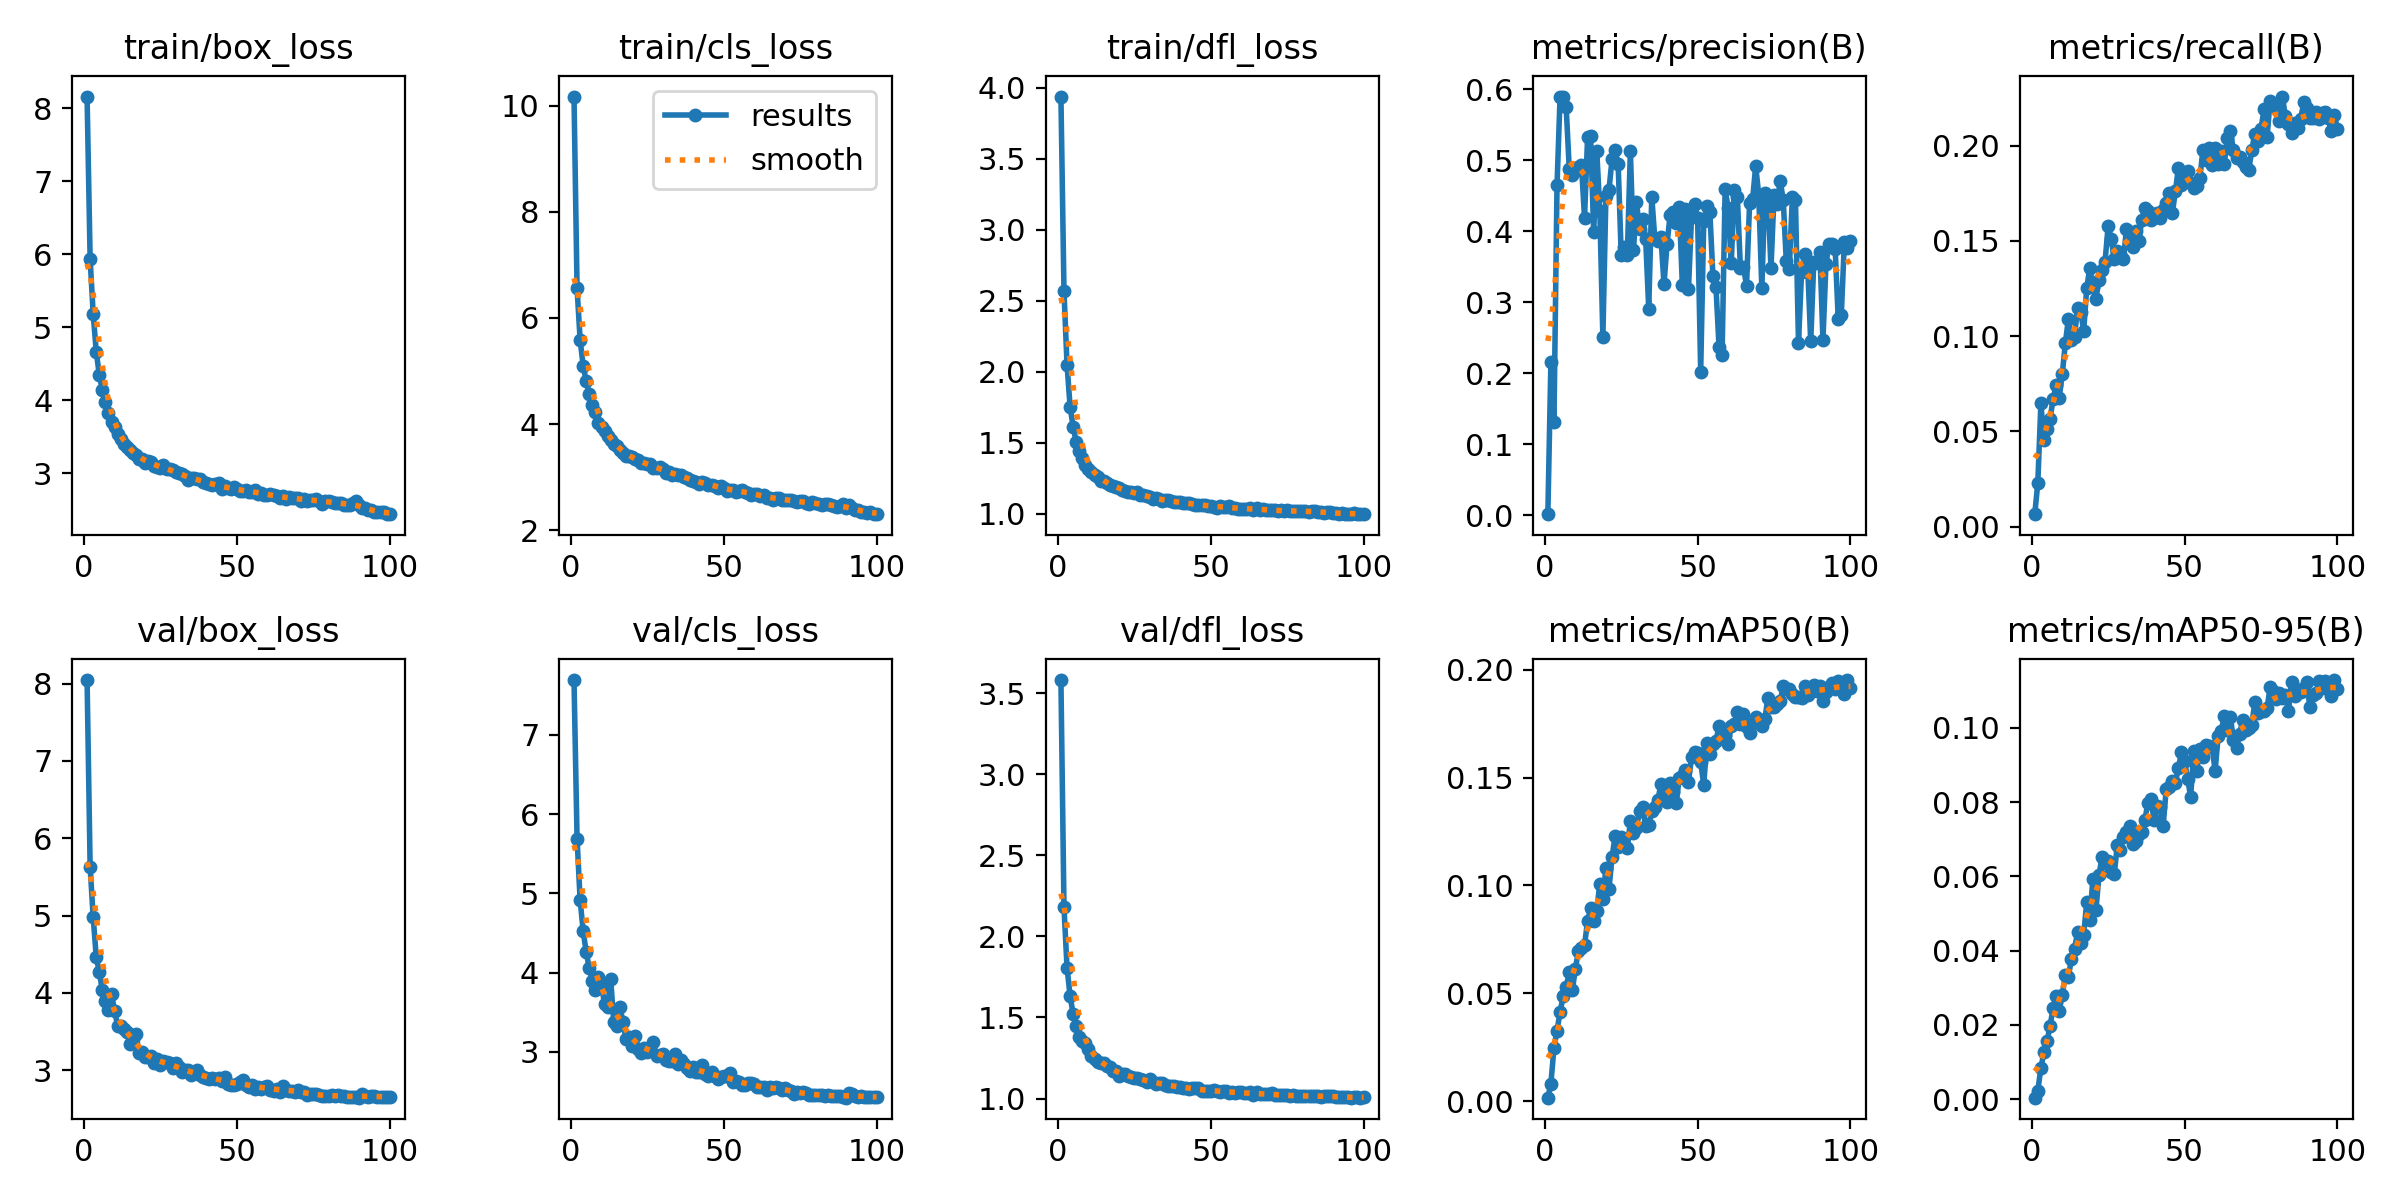

Source data for this figure (header and first rows):
epoch, time, train/box_loss, train/cls_loss, train/dfl_loss, metrics/precision(B), metrics/recall(B), metrics/mAP50(B), metrics/mAP50-95(B), val/box_loss, val/cls_loss, val/dfl_loss, lr/pg0, lr/pg1, lr/pg2
1, 68.56, 8.164, 10.18, 3.939, 0.0016, 0.00655, 0.00159, 0.00041, 8.048, 7.69, 3.581, 0.0002365, 0.0002365, 0.0002365
2, 137.5, 5.938, 6.567, 2.569, 0.2163, 0.02313, 0.00813, 0.00233, 5.632, 5.691, 2.18, 0.0004698, 0.0004698, 0.0004698
3, 201.7, 5.184, 5.587, 2.05, 0.1312, 0.06471, 0.02472, 0.00844, 4.978, 4.917, 1.807, 0.0006984, 0.0006984, 0.0006984
4, 265.6, 4.668, 5.098, 1.754, 0.4645, 0.04547, 0.0327, 0.0126, 4.461, 4.522, 1.632, 0.0006928, 0.0006928, 0.0006928
5, 329.1, 4.347, 4.804, 1.611, 0.5893, 0.05134, 0.04124, 0.01558, 4.27, 4.257, 1.52, 0.0006857, 0.0006857, 0.0006857
6, 392.4, 4.141, 4.559, 1.506, 0.5896, 0.05649, 0.04865, 0.01962, 4.03, 4.054, 1.448, 0.0006787, 0.0006787, 0.0006787
7, 455.7, 3.985, 4.361, 1.44, 0.5743, 0.06709, 0.053, 0.02466, 3.894, 3.893, 1.38, 0.0006716, 0.0006716, 0.0006716
8, 519.2, 3.826, 4.218, 1.394, 0.4881, 0.07434, 0.05964, 0.02779, 3.783, 3.785, 1.354, 0.0006645, 0.0006645, 0.0006645
9, 582.7, 3.704, 4.024, 1.347, 0.4797, 0.06779, 0.05133, 0.02381, 3.983, 3.939, 1.344, 0.0006575, 0.0006575, 0.0006575
10, 646.1, 3.629, 3.945, 1.315, 0.4844, 0.08017, 0.0613, 0.02806, 3.768, 3.83, 1.305, 0.0006504, 0.0006504, 0.0006504
11, 710.9, 3.542, 3.859, 1.294, 0.4899, 0.09631, 0.06981, 0.03355, 3.575, 3.605, 1.263, 0.0006433, 0.0006433, 0.0006433
12, 775.2, 3.476, 3.782, 1.27, 0.4939, 0.109, 0.0709, 0.03293, 3.565, 3.562, 1.242, 0.0006362, 0.0006362, 0.0006362
13, 838.6, 3.408, 3.689, 1.257, 0.4188, 0.09811, 0.07233, 0.03782, 3.528, 3.922, 1.225, 0.0006292, 0.0006292, 0.0006292
14, 902, 3.361, 3.618, 1.233, 0.5324, 0.09959, 0.08356, 0.04043, 3.486, 3.376, 1.221, 0.0006221, 0.0006221, 0.0006221
15, 966, 3.325, 3.576, 1.231, 0.5334, 0.1149, 0.08957, 0.04489, 3.342, 3.323, 1.219, 0.000615, 0.000615, 0.000615
16, 1030, 3.275, 3.516, 1.22, 0.3983, 0.1128, 0.0835, 0.04217, 3.406, 3.569, 1.201, 0.000608, 0.000608, 0.000608
17, 1097, 3.246, 3.447, 1.201, 0.5131, 0.1028, 0.08817, 0.04431, 3.471, 3.378, 1.193, 0.0006009, 0.0006009, 0.0006009
18, 1160, 3.193, 3.398, 1.195, 0.4291, 0.1252, 0.1009, 0.05305, 3.221, 3.162, 1.167, 0.0005938, 0.0005938, 0.0005938
19, 1223, 3.192, 3.398, 1.187, 0.251, 0.1359, 0.09393, 0.04834, 3.229, 3.181, 1.168, 0.0005868, 0.0005868, 0.0005868
20, 1287, 3.147, 3.372, 1.179, 0.4501, 0.1259, 0.1081, 0.05921, 3.171, 3.072, 1.141, 0.0005797, 0.0005797, 0.0005797
21, 1350, 3.166, 3.336, 1.17, 0.4583, 0.1198, 0.0984, 0.05088, 3.163, 3.204, 1.149, 0.0005726, 0.0005726, 0.0005726
22, 1414, 3.15, 3.326, 1.16, 0.5012, 0.1293, 0.1132, 0.06023, 3.176, 3.029, 1.15, 0.0005656, 0.0005656, 0.0005656
23, 1478, 3.105, 3.264, 1.152, 0.5139, 0.1347, 0.1229, 0.06529, 3.087, 2.986, 1.141, 0.0005585, 0.0005585, 0.0005585
24, 1541, 3.088, 3.265, 1.152, 0.4945, 0.1392, 0.118, 0.06354, 3.149, 3.047, 1.134, 0.0005514, 0.0005514, 0.0005514
25, 1605, 3.069, 3.239, 1.149, 0.3672, 0.1578, 0.1222, 0.06409, 3.066, 3, 1.127, 0.0005444, 0.0005444, 0.0005444
26, 1668, 3.108, 3.249, 1.151, 0.3771, 0.1511, 0.1187, 0.06125, 3.114, 3.021, 1.124, 0.0005373, 0.0005373, 0.0005373
27, 1732, 3.058, 3.162, 1.133, 0.367, 0.1404, 0.1172, 0.06059, 3.108, 3.12, 1.123, 0.0005302, 0.0005302, 0.0005302
28, 1795, 3.06, 3.176, 1.131, 0.5129, 0.1446, 0.1298, 0.06833, 3.091, 2.942, 1.112, 0.0005231, 0.0005231, 0.0005231
29, 1859, 3.045, 3.184, 1.127, 0.3731, 0.143, 0.1242, 0.06721, 3.026, 2.962, 1.103, 0.0005161, 0.0005161, 0.0005161
30, 1923, 3.015, 3.145, 1.117, 0.4405, 0.1404, 0.1267, 0.07062, 3.093, 2.978, 1.118, 0.000509, 0.000509, 0.000509
31, 1987, 3, 3.085, 1.106, 0.4031, 0.1563, 0.1344, 0.07184, 3.037, 2.892, 1.101, 0.0005019, 0.0005019, 0.0005019
32, 2051, 2.989, 3.104, 1.108, 0.4177, 0.1545, 0.1362, 0.07352, 2.968, 2.886, 1.089, 0.0004949, 0.0004949, 0.0004949
33, 2115, 2.96, 3.045, 1.103, 0.3894, 0.147, 0.1276, 0.06867, 3.003, 2.882, 1.098, 0.0004878, 0.0004878, 0.0004878
34, 2178, 2.915, 3.055, 1.094, 0.2911, 0.1553, 0.1279, 0.06963, 3.005, 2.967, 1.094, 0.0004807, 0.0004807, 0.0004807
35, 2241, 2.937, 3.046, 1.095, 0.4483, 0.1501, 0.1346, 0.07135, 2.939, 2.839, 1.085, 0.0004737, 0.0004737, 0.0004737
36, 2305, 2.934, 3.044, 1.099, 0.3892, 0.1608, 0.1363, 0.07204, 2.975, 2.894, 1.076, 0.0004666, 0.0004666, 0.0004666
37, 2369, 2.918, 2.999, 1.089, 0.3861, 0.1673, 0.1397, 0.07507, 2.995, 2.845, 1.08, 0.0004595, 0.0004595, 0.0004595
38, 2433, 2.923, 2.981, 1.083, 0.3911, 0.1656, 0.147, 0.07977, 2.932, 2.799, 1.077, 0.0004525, 0.0004525, 0.0004525
39, 2497, 2.884, 2.948, 1.083, 0.3254, 0.161, 0.144, 0.0809, 2.909, 2.762, 1.074, 0.0004454, 0.0004454, 0.0004454
40, 2560, 2.874, 2.929, 1.083, 0.3822, 0.163, 0.1388, 0.07516, 2.902, 2.809, 1.071, 0.0004383, 0.0004383, 0.0004383
41, 2624, 2.848, 2.914, 1.073, 0.4229, 0.1645, 0.1477, 0.07895, 2.885, 2.746, 1.063, 0.0004313, 0.0004313, 0.0004313
42, 2688, 2.844, 2.877, 1.072, 0.427, 0.1622, 0.1435, 0.07854, 2.897, 2.744, 1.068, 0.0004242, 0.0004242, 0.0004242
43, 2752, 2.851, 2.908, 1.076, 0.4116, 0.1661, 0.1383, 0.07355, 2.89, 2.828, 1.062, 0.0004171, 0.0004171, 0.0004171
44, 2815, 2.863, 2.894, 1.072, 0.434, 0.1701, 0.1498, 0.08352, 2.893, 2.721, 1.064, 0.0004101, 0.0004101, 0.0004101
45, 2880, 2.786, 2.848, 1.065, 0.324, 0.1752, 0.1507, 0.08411, 2.856, 2.697, 1.063, 0.000403, 0.000403, 0.000403
46, 2944, 2.824, 2.85, 1.064, 0.4315, 0.1646, 0.1536, 0.08564, 2.912, 2.747, 1.064, 0.0003959, 0.0003959, 0.0003959
47, 3008, 2.793, 2.824, 1.061, 0.318, 0.176, 0.148, 0.08518, 2.819, 2.692, 1.047, 0.0003888, 0.0003888, 0.0003888
48, 3072, 2.788, 2.798, 1.061, 0.4199, 0.1885, 0.1594, 0.08923, 2.806, 2.655, 1.046, 0.0003818, 0.0003818, 0.0003818
49, 3136, 2.814, 2.828, 1.055, 0.4386, 0.1793, 0.1621, 0.09337, 2.801, 2.687, 1.049, 0.0003747, 0.0003747, 0.0003747
50, 3200, 2.785, 2.8, 1.052, 0.4188, 0.1837, 0.1615, 0.09101, 2.822, 2.697, 1.049, 0.0003676, 0.0003676, 0.0003676
51, 3265, 2.754, 2.737, 1.051, 0.2023, 0.1866, 0.1572, 0.08621, 2.852, 2.688, 1.052, 0.0003606, 0.0003606, 0.0003606
52, 3329, 2.765, 2.76, 1.044, 0.4142, 0.1803, 0.1466, 0.08146, 2.87, 2.736, 1.046, 0.0003535, 0.0003535, 0.0003535
53, 3393, 2.766, 2.759, 1.057, 0.4358, 0.178, 0.1659, 0.09374, 2.813, 2.616, 1.043, 0.0003464, 0.0003464, 0.0003464
54, 3457, 2.739, 2.71, 1.048, 0.427, 0.179, 0.1611, 0.08824, 2.779, 2.626, 1.044, 0.0003394, 0.0003394, 0.0003394
55, 3521, 2.744, 2.739, 1.045, 0.3373, 0.1828, 0.1657, 0.09431, 2.811, 2.625, 1.046, 0.0003323, 0.0003323, 0.0003323
56, 3585, 2.775, 2.759, 1.052, 0.3218, 0.1975, 0.1669, 0.09222, 2.753, 2.58, 1.036, 0.0003252, 0.0003252, 0.0003252
57, 3648, 2.717, 2.714, 1.04, 0.2373, 0.1927, 0.1739, 0.09536, 2.78, 2.583, 1.04, 0.0003182, 0.0003182, 0.0003182
58, 3712, 2.736, 2.704, 1.041, 0.226, 0.199, 0.1704, 0.09505, 2.76, 2.6, 1.037, 0.0003111, 0.0003111, 0.0003111
59, 3776, 2.707, 2.669, 1.034, 0.4593, 0.1898, 0.1691, 0.09489, 2.783, 2.603, 1.039, 0.000304, 0.000304, 0.000304
60, 3839, 2.706, 2.678, 1.036, 0.432, 0.1987, 0.1658, 0.08844, 2.796, 2.597, 1.038, 0.000297, 0.000297, 0.000297
... 40 more rows
